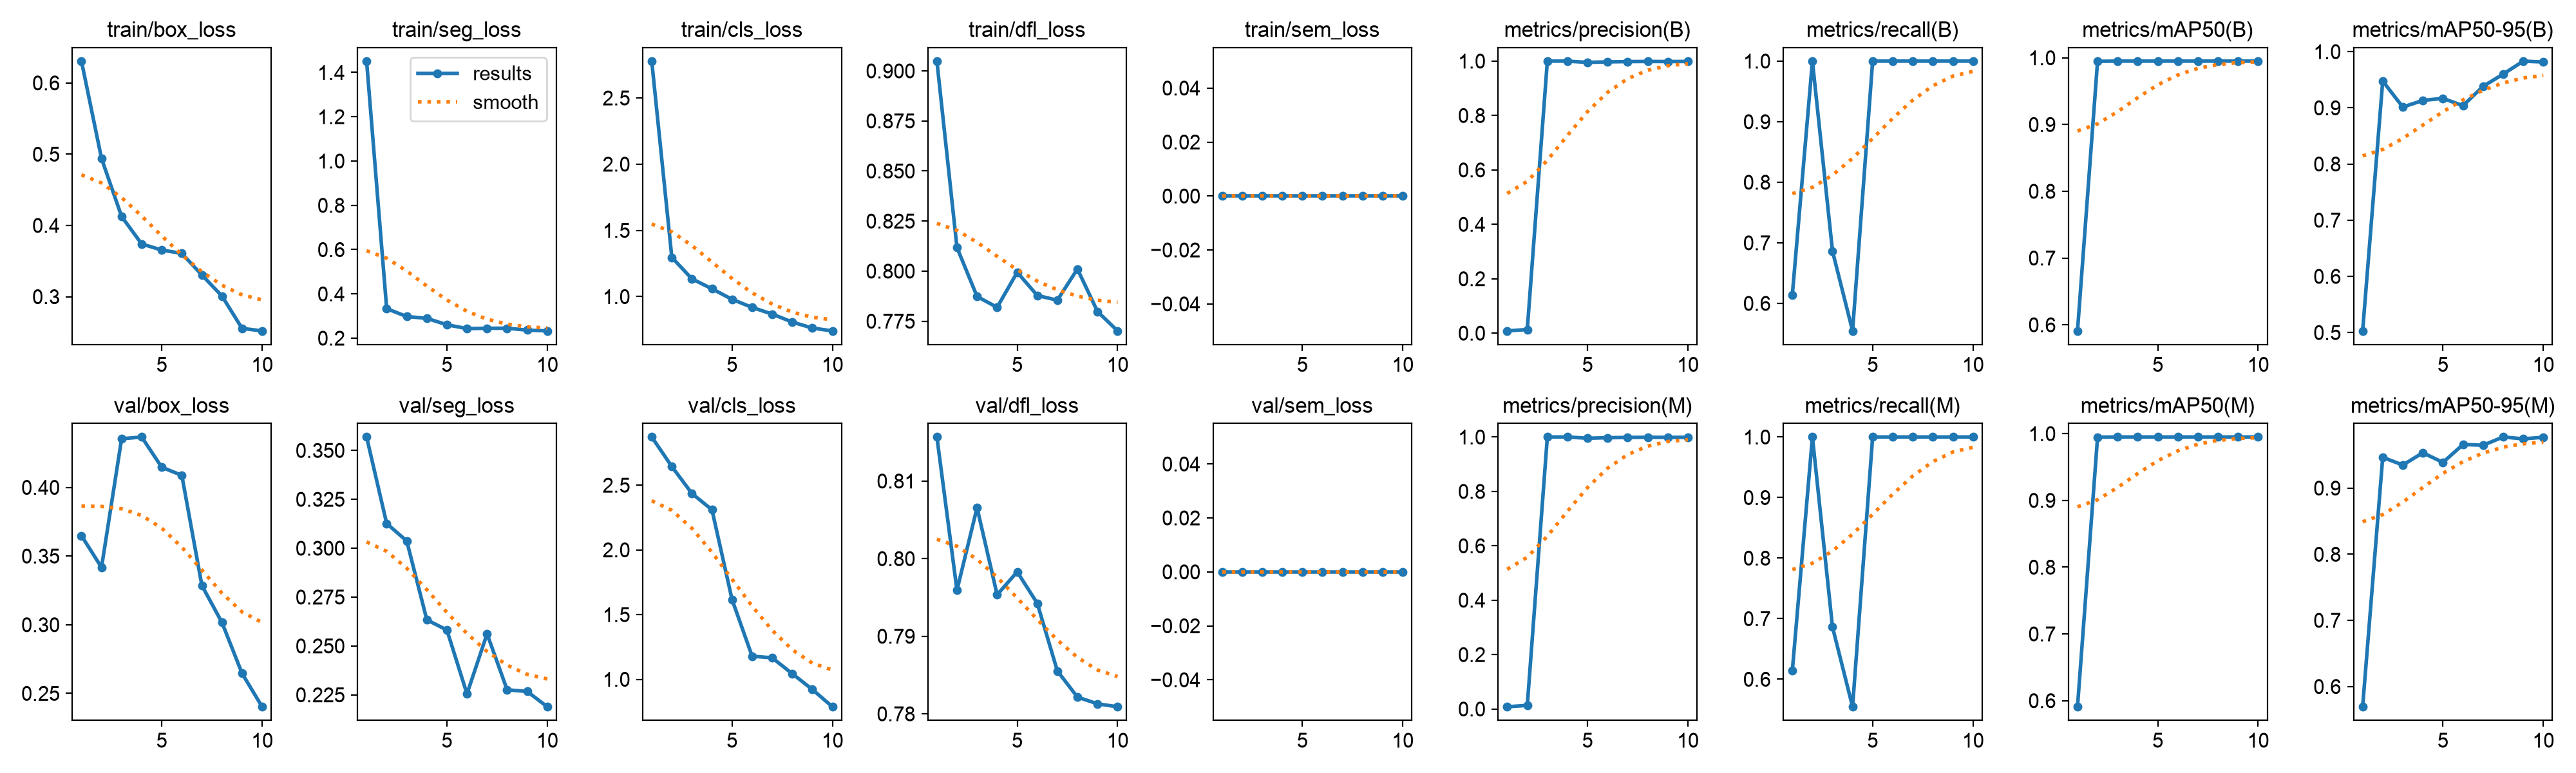

Values plotted in this chart, from the file beside it:
epoch, time, train/box_loss, train/seg_loss, train/cls_loss, train/dfl_loss, train/sem_loss, metrics/precision(B), metrics/recall(B), metrics/mAP50(B), metrics/mAP50-95(B), metrics/precision(M), metrics/recall(M), metrics/mAP50(M), metrics/mAP50-95(M), val/box_loss, val/seg_loss, val/cls_loss, val/dfl_loss, val/sem_loss, lr/pg0, lr/pg1, lr/pg2
1, 120.6, 0.6307, 1.451, 2.778, 0.9049, 0, 0.00825, 0.6143, 0.5909, 0.503, 0.00825, 0.6143, 0.5909, 0.5693, 0.3649, 0.3569, 2.872, 0.8157, 0, 0.00018, 0.00018, 0.00018
2, 238, 0.494, 0.3335, 1.296, 0.8118, 0, 0.01335, 1, 0.9947, 0.9477, 0.01335, 1, 0.9947, 0.9466, 0.3417, 0.3126, 2.644, 0.7959, 0, 0.0003424, 0.0003424, 0.0003424
3, 348.5, 0.4125, 0.2978, 1.134, 0.7873, 0, 1, 0.6863, 0.995, 0.9014, 1, 0.6863, 0.995, 0.935, 0.4354, 0.3037, 2.436, 0.8066, 0, 0.0004652, 0.0004652, 0.0004652
4, 476.7, 0.374, 0.2896, 1.059, 0.7819, 0, 1, 0.5546, 0.995, 0.9133, 1, 0.5546, 0.995, 0.9535, 0.4367, 0.2634, 2.31, 0.7954, 0, 0.0005483, 0.0005483, 0.0005483
5, 604.1, 0.3655, 0.2607, 0.9796, 0.7994, 0, 0.9954, 1, 0.995, 0.9169, 0.9954, 1, 0.995, 0.9389, 0.4147, 0.2582, 1.616, 0.7983, 0, 0.0005919, 0.0005919, 0.0005919
6, 718.9, 0.3608, 0.2433, 0.9183, 0.7879, 0, 0.9973, 1, 0.995, 0.9039, 0.9973, 1, 0.995, 0.966, 0.4088, 0.2255, 1.178, 0.7942, 0, 0.0005959, 0.0005959, 0.0005959
7, 844.4, 0.3304, 0.2447, 0.8679, 0.7855, 0, 0.9983, 1, 0.995, 0.9383, 0.9983, 1, 0.995, 0.9649, 0.3285, 0.2562, 1.166, 0.7855, 0, 0.0005603, 0.0005603, 0.0005603
8, 956.4, 0.3009, 0.245, 0.8077, 0.8011, 0, 0.9989, 1, 0.995, 0.96, 0.9989, 1, 0.995, 0.9774, 0.3016, 0.2276, 1.043, 0.7822, 0, 0.0004851, 0.0004851, 0.0004851
9, 1070, 0.2555, 0.2364, 0.7624, 0.7798, 0, 0.9985, 1, 0.995, 0.9832, 0.9985, 1, 0.995, 0.9746, 0.2646, 0.2267, 0.9214, 0.7813, 0, 0.0003702, 0.0003702, 0.0003702
10, 1209, 0.252, 0.2328, 0.7409, 0.7702, 0, 0.9988, 1, 0.995, 0.9817, 0.9988, 1, 0.995, 0.9769, 0.2402, 0.2189, 0.7877, 0.7809, 0, 0.0002158, 0.0002158, 0.0002158
